Run: headless pygame with SDL's dummy video driver; simulated clock (each Clock.tick advances the game by its frame time, no real sleeping); random seed 0; keys injected as events and as key.get_pressed() state; mouse plan: one left click at the window centre at the start of phase 2, then a move to the lower-right quarter at the start of phase 3.
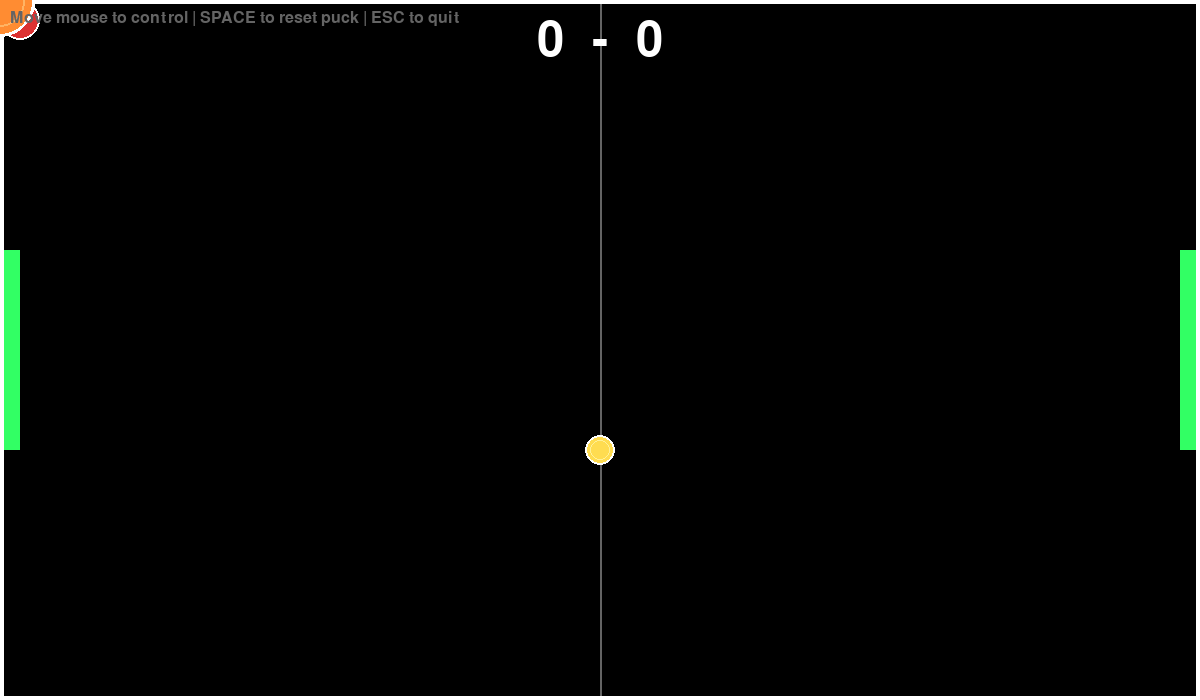
Frame 1 of 4 · flips 1–60 · no input
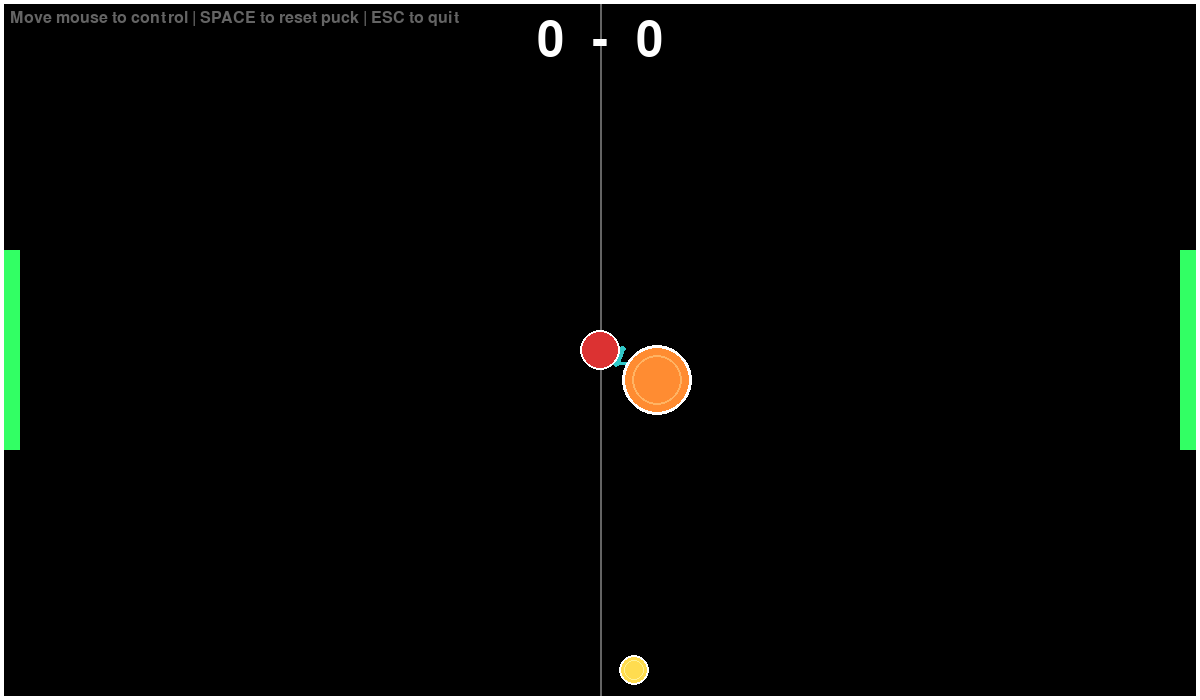
Frame 2 of 4 · flips 61–180 · clicked the window centre · tapped SPACE, RETURN · held RIGHT (→), D
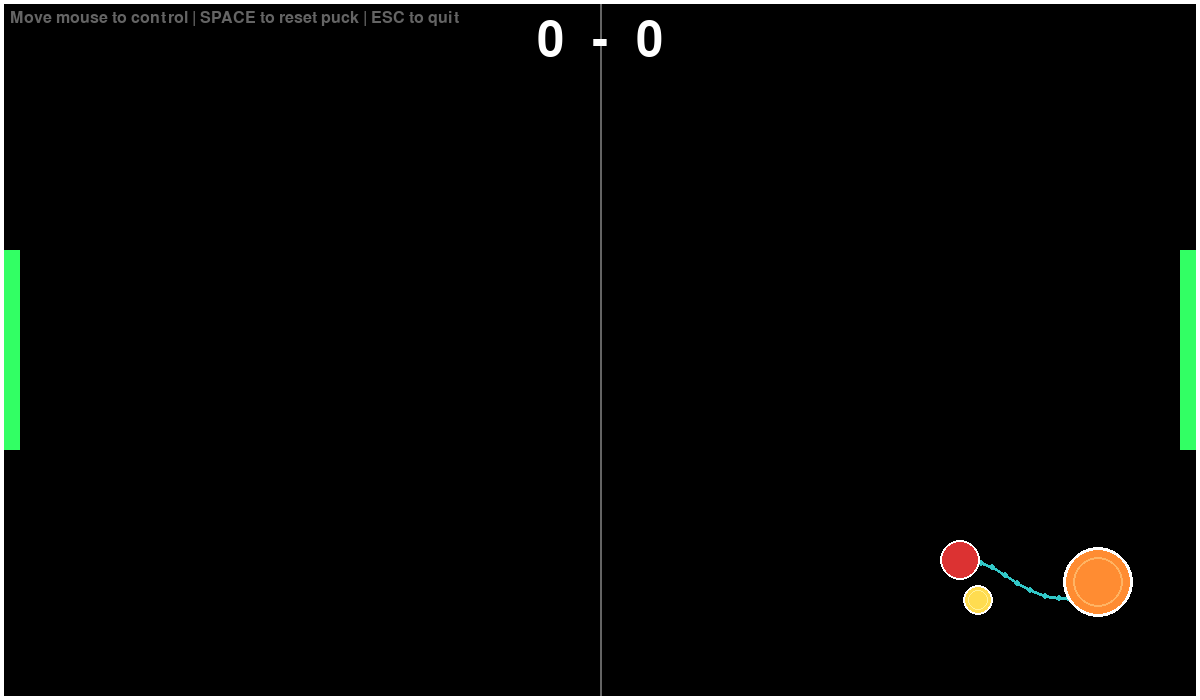
Frame 3 of 4 · flips 181–300 · moved the mouse to the lower-right quarter · held DOWN (↓), S
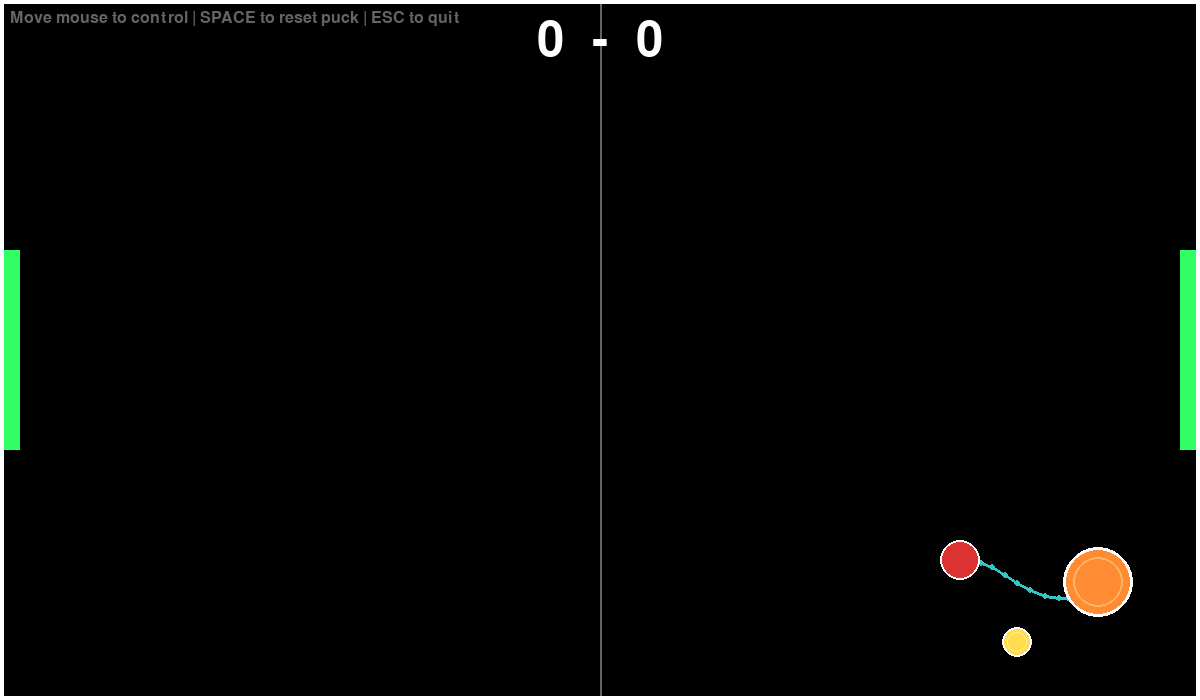
Frame 4 of 4 · flips 301–420 · held LEFT (←), A, UP (↑), W

The pygame program that drew these frames:

import pygame
import sys
import math

# Initialize Pygame
pygame.init()

# Constants
SCREEN_WIDTH = 1200
SCREEN_HEIGHT = 700
FPS = 60

# Colors
BLACK = (0, 0, 0)
WHITE = (255, 255, 255)
RED = (220, 50, 50)
BLUE = (50, 120, 220)
CYAN = (50, 200, 200)
ORANGE = (255, 140, 50)
GRAY = (100, 100, 100)
YELLOW = (255, 220, 80)

# Striker properties
STRIKER_RADIUS = 20
HAMMER_RADIUS = 35
STRIKER_COLOR = RED
HAMMER_COLOR = ORANGE
STRIKER_MASS = 5.0  # Increased from 1.0 for more weight
HAMMER_MASS = 10.0  # Increased from 2.0 for more weight

# Puck properties
PUCK_RADIUS = 15
PUCK_COLOR = YELLOW
PUCK_MASS = 1  # Increased from 0.8 for more weight
PUCK_FRICTION = 0.985  # Increased friction (was 0.985) - puck slows down faster
PUCK_WALL_BOUNCE = 0.85  # Reduced bounce (was 0.85) - less energy retained

# Chain properties
CHAIN_LENGTH = 30  # Total length of chain
CHAIN_SEGMENTS = 10  # Number of segments in the chain
SEGMENT_LENGTH = 15
CHAIN_COLOR = CYAN
CHAIN_THICKNESS = 3

# Physics
GRAVITY = 0.0  # No gravity for air hockey table
DAMPING = 0.82  # Increased damping (was 0.95) - more air resistance, less floaty
CONSTRAINT_ITERATIONS = 10  # More iterations = more rigid chain
CHAIN_SEGMENT_RADIUS = 2  # Collision radius for chain segments

# Goal properties
GOAL_WIDTH = 20
GOAL_HEIGHT = 200
GOAL_COLOR = (50, 255, 100)  # Green
GOAL_LEFT_X = 0
GOAL_RIGHT_X = SCREEN_WIDTH - GOAL_WIDTH
GOAL_Y = (SCREEN_HEIGHT - GOAL_HEIGHT) // 2  # Centered vertically


class ChainSegment:
    """A single point in the chain using Verlet integration"""
    def __init__(self, x, y):
        self.x = x
        self.y = y
        self.old_x = x
        self.old_y = y
        self.pinned = False
    
    def update(self, dt):
        """Update position using Verlet integration"""
        if self.pinned:
            self.old_x = self.x
            self.old_y = self.y
            return
        
        # Calculate velocity from position history
        vel_x = (self.x - self.old_x) * DAMPING
        vel_y = (self.y - self.old_y) * DAMPING
        
        # Store current position
        temp_x = self.x
        temp_y = self.y
        
        # Update position with velocity and gravity
        self.x += vel_x
        self.y += vel_y + GRAVITY * dt * dt
        
        # Store old position
        self.old_x = temp_x
        self.old_y = temp_y
    
    def constrain_to_bounds(self):
        """Keep segment within screen boundaries"""
        if self.x < 0:
            self.x = 0
        elif self.x > SCREEN_WIDTH:
            self.x = SCREEN_WIDTH
        
        if self.y < 0:
            self.y = 0
        elif self.y > SCREEN_HEIGHT:
            self.y = SCREEN_HEIGHT


class Chain:
    """Physics-based chain connecting striker to hammer"""
    def __init__(self, start_x, start_y):
        self.segments = []
        
        # Create chain segments
        for i in range(CHAIN_SEGMENTS + 1):
            x = start_x + i * SEGMENT_LENGTH
            y = start_y
            segment = ChainSegment(x, y)
            self.segments.append(segment)
    
    def update(self, dt, striker_x, striker_y, striker_radius):
        """Update all segments"""
        # Pin first segment to striker
        self.segments[0].x = striker_x
        self.segments[0].y = striker_y
        self.segments[0].pinned = True
        
        # Update all other segments
        for segment in self.segments[1:]:
            segment.update(dt)
            segment.constrain_to_bounds()
        
        # Apply distance constraints multiple times for stability
        for _ in range(CONSTRAINT_ITERATIONS):
            self.apply_constraints()
            # Apply striker collision after each constraint iteration for better stability
            self.apply_striker_collision(striker_x, striker_y, striker_radius)
    
    def apply_constraints(self):
        """Maintain fixed distance between segments"""
        for i in range(len(self.segments) - 1):
            seg1 = self.segments[i]
            seg2 = self.segments[i + 1]
            
            # Calculate distance between segments
            dx = seg2.x - seg1.x
            dy = seg2.y - seg1.y
            distance = math.sqrt(dx * dx + dy * dy)
            
            # Avoid division by zero
            if distance < 0.01:
                distance = 0.01
            
            # Calculate difference from desired length
            difference = (SEGMENT_LENGTH - distance) / distance
            
            # Move segments to maintain distance
            offset_x = dx * difference * 0.5
            offset_y = dy * difference * 0.5
            
            if not seg1.pinned:
                seg1.x -= offset_x
                seg1.y -= offset_y
            
            if not seg2.pinned:
                seg2.x += offset_x
                seg2.y += offset_y
    
    def apply_striker_collision(self, striker_x, striker_y, striker_radius):
        """Prevent chain segments from passing through the striker"""
        # Check collision for all segments except the first one (which is pinned to striker)
        for i in range(1, len(self.segments)):
            seg = self.segments[i]
            
            # Calculate distance from segment to striker center
            dx = seg.x - striker_x
            dy = seg.y - striker_y
            distance = math.sqrt(dx * dx + dy * dy)
            
            # Check if segment is colliding with striker
            collision_distance = striker_radius + CHAIN_SEGMENT_RADIUS
            
            if distance < collision_distance and distance > 0.01:
                # Push segment away from striker
                # Normalize direction
                nx = dx / distance
                ny = dy / distance
                
                # Calculate how much to push
                overlap = collision_distance - distance
                
                # Move segment away from striker
                seg.x += nx * overlap
                seg.y += ny * overlap
    
    def get_hammer_position(self):
        """Get position of the last segment (where hammer attaches)"""
        last_seg = self.segments[-1]
        return last_seg.x, last_seg.y
    
    def draw(self, screen):
        """Draw the chain"""
        # Draw chain segments as connected lines
        for i in range(len(self.segments) - 1):
            seg1 = self.segments[i]
            seg2 = self.segments[i + 1]
            pygame.draw.line(screen, CHAIN_COLOR, 
                           (int(seg1.x), int(seg1.y)), 
                           (int(seg2.x), int(seg2.y)), 
                           CHAIN_THICKNESS)
        
        # Draw small circles at each segment for visual effect
        for segment in self.segments:
            pygame.draw.circle(screen, CHAIN_COLOR, 
                             (int(segment.x), int(segment.y)), 3)


class Striker:
    def __init__(self, x, y, radius, color):
        self.x = x
        self.y = y
        self.radius = radius
        self.color = color
    
    def update_position(self, mouse_x, mouse_y):
        """Update striker position to follow mouse, keeping it within bounds"""
        # Keep striker within screen boundaries
        self.x = max(self.radius, min(mouse_x, SCREEN_WIDTH - self.radius))
        self.y = max(self.radius, min(mouse_y, SCREEN_HEIGHT - self.radius))
    
    def draw(self, screen):
        """Draw the striker on the screen"""
        pygame.draw.circle(screen, self.color, (int(self.x), int(self.y)), self.radius)
        # Draw a white outline for better visibility
        pygame.draw.circle(screen, WHITE, (int(self.x), int(self.y)), self.radius, 2)


class Hammer:
    def __init__(self, x, y, radius, color):
        self.x = x
        self.y = y
        self.radius = radius
        self.color = color
        self.vel_x = 0
        self.vel_y = 0
        self.prev_x = x
        self.prev_y = y
    
    def update_position(self, x, y):
        """Update hammer position based on chain and calculate velocity"""
        self.prev_x = self.x
        self.prev_y = self.y
        self.x = x
        self.y = y
        # Calculate velocity from position change
        self.vel_x = self.x - self.prev_x
        self.vel_y = self.y - self.prev_y
    
    def draw(self, screen):
        """Draw the hammer on the screen"""
        # Draw main hammer body
        pygame.draw.circle(screen, self.color, (int(self.x), int(self.y)), self.radius)
        # Draw darker outline
        pygame.draw.circle(screen, WHITE, (int(self.x), int(self.y)), self.radius, 3)
        # Draw inner detail circle
        pygame.draw.circle(screen, (255, 180, 100), (int(self.x), int(self.y)), self.radius - 10, 2)


class Puck:
    def __init__(self, x, y, radius, color):
        self.x = x
        self.y = y
        self.radius = radius
        self.color = color
        self.vel_x = 0
        self.vel_y = 0
    
    def update(self):
        """Update puck position based on velocity. Returns 'left', 'right', or None for goal detection"""
        # Apply friction
        self.vel_x *= PUCK_FRICTION
        self.vel_y *= PUCK_FRICTION
        
        # Update position
        self.x += self.vel_x
        self.y += self.vel_y
        
        # Check for goals first
        # Left goal (player 2 scores)
        if self.x - self.radius < GOAL_WIDTH and GOAL_Y < self.y < GOAL_Y + GOAL_HEIGHT:
            return 'left'
        
        # Right goal (player 1 scores)
        if self.x + self.radius > SCREEN_WIDTH - GOAL_WIDTH and GOAL_Y < self.y < GOAL_Y + GOAL_HEIGHT:
            return 'right'
        
        # Wall collision detection and bouncing (excluding goal areas)
        # Left wall (not in goal)
        if self.x - self.radius < 0:
            if not (GOAL_Y < self.y < GOAL_Y + GOAL_HEIGHT):
                self.x = self.radius
                self.vel_x = abs(self.vel_x) * PUCK_WALL_BOUNCE
        
        # Right wall (not in goal)
        if self.x + self.radius > SCREEN_WIDTH:
            if not (GOAL_Y < self.y < GOAL_Y + GOAL_HEIGHT):
                self.x = SCREEN_WIDTH - self.radius
                self.vel_x = -abs(self.vel_x) * PUCK_WALL_BOUNCE
        
        # Top and bottom walls
        if self.y - self.radius < 0:
            self.y = self.radius
            self.vel_y = abs(self.vel_y) * PUCK_WALL_BOUNCE
        elif self.y + self.radius > SCREEN_HEIGHT:
            self.y = SCREEN_HEIGHT - self.radius
            self.vel_y = -abs(self.vel_y) * PUCK_WALL_BOUNCE
        
        return None
    
    def draw(self, screen):
        """Draw the puck on the screen"""
        # Draw main puck body
        pygame.draw.circle(screen, self.color, (int(self.x), int(self.y)), self.radius)
        # Draw outline
        pygame.draw.circle(screen, WHITE, (int(self.x), int(self.y)), self.radius, 2)
        # Draw inner circle for depth
        pygame.draw.circle(screen, (255, 240, 150), (int(self.x), int(self.y)), self.radius - 5, 1)


def check_collision_circle(x1, y1, r1, x2, y2, r2):
    """Check if two circles are colliding"""
    dx = x2 - x1
    dy = y2 - y1
    distance = math.sqrt(dx * dx + dy * dy)
    return distance < (r1 + r2)


def resolve_collision(obj1_x, obj1_y, obj1_vx, obj1_vy, obj1_r, obj1_mass,
                     obj2_x, obj2_y, obj2_vx, obj2_vy, obj2_r, obj2_mass):
    """
    Resolve collision between two circular objects using elastic collision physics.
    Returns new velocities for both objects: (vx1, vy1, vx2, vy2)
    """
    # Calculate distance between centers
    dx = obj2_x - obj1_x
    dy = obj2_y - obj1_y
    distance = math.sqrt(dx * dx + dy * dy)
    
    # Avoid division by zero
    if distance < 0.01:
        distance = 0.01
    
    # Normalize collision vector
    nx = dx / distance
    ny = dy / distance
    
    # Relative velocity
    dvx = obj1_vx - obj2_vx
    dvy = obj1_vy - obj2_vy
    
    # Relative velocity in collision normal direction
    dvn = dvx * nx + dvy * ny
    
    # Don't resolve if objects are moving apart
    if dvn < 0:
        return obj1_vx, obj1_vy, obj2_vx, obj2_vy
    
    # Collision impulse
    impulse = (2 * dvn) / (obj1_mass + obj2_mass)
    
    # Update velocities
    obj1_vx -= impulse * obj2_mass * nx
    obj1_vy -= impulse * obj2_mass * ny
    obj2_vx += impulse * obj1_mass * nx
    obj2_vy += impulse * obj1_mass * ny
    
    return obj1_vx, obj1_vy, obj2_vx, obj2_vy


def separate_circles(obj1_x, obj1_y, obj1_r, obj2_x, obj2_y, obj2_r):
    """
    Separate two overlapping circles.
    Returns new positions: (x1, y1, x2, y2)
    """
    dx = obj2_x - obj1_x
    dy = obj2_y - obj1_y
    distance = math.sqrt(dx * dx + dy * dy)
    
    if distance < 0.01:
        distance = 0.01
    
    # Calculate overlap
    overlap = (obj1_r + obj2_r) - distance
    
    if overlap > 0:
        # Normalize
        nx = dx / distance
        ny = dy / distance
        
        # Move objects apart
        obj1_x -= nx * overlap * 0.5
        obj1_y -= ny * overlap * 0.5
        obj2_x += nx * overlap * 0.5
        obj2_y += ny * overlap * 0.5
    
    return obj1_x, obj1_y, obj2_x, obj2_y


def reset_puck(puck):
    """Reset puck to center position with no velocity"""
    puck.x = SCREEN_WIDTH // 2
    puck.y = SCREEN_HEIGHT // 2
    puck.vel_x = 0
    puck.vel_y = 0


def main():
    # Set up the display
    screen = pygame.display.set_mode((SCREEN_WIDTH, SCREEN_HEIGHT))
    pygame.display.set_caption("Chain Hockey - Meteor Hammer")
    
    # Clock for controlling frame rate
    clock = pygame.time.Clock()
    
    # Create striker at center of screen
    striker = Striker(SCREEN_WIDTH // 2, SCREEN_HEIGHT // 2, STRIKER_RADIUS, STRIKER_COLOR)
    striker.vel_x = 0
    striker.vel_y = 0
    striker.prev_x = striker.x
    striker.prev_y = striker.y
    
    # Create chain
    chain = Chain(striker.x, striker.y)
    
    # Create hammer
    hammer_x, hammer_y = chain.get_hammer_position()
    hammer = Hammer(hammer_x, hammer_y, HAMMER_RADIUS, HAMMER_COLOR)
    
    # Create puck at center
    puck = Puck(SCREEN_WIDTH // 2, SCREEN_HEIGHT // 2 + 100, PUCK_RADIUS, PUCK_COLOR)
    
    # Score tracking
    player1_score = 0  # Right side player
    player2_score = 0  # Left side player
    goal_delay = 0  # Delay counter after scoring
    
    # Main game loop
    running = True
    dt = 1.0  # Delta time for physics
    
    while running:
        # Event handling
        for event in pygame.event.get():
            if event.type == pygame.QUIT:
                running = False
            elif event.type == pygame.KEYDOWN:
                if event.key == pygame.K_ESCAPE:
                    running = False
                elif event.key == pygame.K_SPACE:
                    # Reset puck position on spacebar
                    puck.x = SCREEN_WIDTH // 2
                    puck.y = SCREEN_HEIGHT // 2
                    puck.vel_x = 0
                    puck.vel_y = 0
        
        # Get mouse position and update striker
        mouse_x, mouse_y = pygame.mouse.get_pos()
        
        # Calculate striker velocity before updating position
        striker.prev_x = striker.x
        striker.prev_y = striker.y
        striker.update_position(mouse_x, mouse_y)
        striker.vel_x = striker.x - striker.prev_x
        striker.vel_y = striker.y - striker.prev_y
        
        # Update chain physics
        chain.update(dt, striker.x, striker.y, striker.radius)
        
        # Update hammer position based on chain
        hammer_x, hammer_y = chain.get_hammer_position()
        hammer.update_position(hammer_x, hammer_y)
        
        # Update puck physics and check for goals
        if goal_delay > 0:
            goal_delay -= 1
        else:
            goal_result = puck.update()
            
            # Check if a goal was scored
            if goal_result == 'left':
                player2_score += 1
                reset_puck(puck)
                goal_delay = 60  # 1 second delay at 60 FPS
            elif goal_result == 'right':
                player1_score += 1
                reset_puck(puck)
                goal_delay = 60  # 1 second delay at 60 FPS
        
        # Collision detection: Puck vs Hammer
        if check_collision_circle(puck.x, puck.y, puck.radius, 
                                 hammer.x, hammer.y, hammer.radius):
            # Separate objects first
            puck.x, puck.y, hammer_x, hammer_y = separate_circles(
                puck.x, puck.y, puck.radius,
                hammer.x, hammer.y, hammer.radius
            )
            
            # Resolve collision with momentum transfer
            puck.vel_x, puck.vel_y, _, _ = resolve_collision(
                puck.x, puck.y, puck.vel_x, puck.vel_y, puck.radius, PUCK_MASS,
                hammer.x, hammer.y, hammer.vel_x, hammer.vel_y, hammer.radius, HAMMER_MASS
            )
        
        # Collision detection: Puck vs Striker
        if check_collision_circle(puck.x, puck.y, puck.radius, 
                                 striker.x, striker.y, striker.radius):
            # Separate objects first
            puck.x, puck.y, striker.x, striker.y = separate_circles(
                puck.x, puck.y, puck.radius,
                striker.x, striker.y, striker.radius
            )
            
            # Resolve collision with momentum transfer
            puck.vel_x, puck.vel_y, striker.vel_x, striker.vel_y = resolve_collision(
                puck.x, puck.y, puck.vel_x, puck.vel_y, puck.radius, PUCK_MASS,
                striker.x, striker.y, striker.vel_x, striker.vel_y, striker.radius, STRIKER_MASS
            )
        
        # Drawing
        screen.fill(BLACK)  # Clear screen with black background
        
        # Draw goals
        # Left goal (Player 2 scores here)
        pygame.draw.rect(screen, GOAL_COLOR, (GOAL_LEFT_X, GOAL_Y, GOAL_WIDTH, GOAL_HEIGHT))
        # Right goal (Player 1 scores here)
        pygame.draw.rect(screen, GOAL_COLOR, (GOAL_RIGHT_X, GOAL_Y, GOAL_WIDTH, GOAL_HEIGHT))
        
        # Draw center line (like in air hockey)
        pygame.draw.line(screen, GRAY, (SCREEN_WIDTH // 2, 0), 
                        (SCREEN_WIDTH // 2, SCREEN_HEIGHT), 2)
        
        # Draw border (with gaps for goals)
        pygame.draw.rect(screen, WHITE, (0, 0, SCREEN_WIDTH, SCREEN_HEIGHT), 4)
        
        # Draw chain first (so it appears behind striker and hammer)
        chain.draw(screen)
        
        # Draw puck
        puck.draw(screen)
        
        # Draw striker
        striker.draw(screen)
        
        # Draw hammer
        hammer.draw(screen)
        
        # Draw score
        score_font = pygame.font.Font(None, 72)
        score_text = score_font.render(f"{player1_score}  -  {player2_score}", True, WHITE)
        score_rect = score_text.get_rect(center=(SCREEN_WIDTH // 2, 40))
        screen.blit(score_text, score_rect)
        
        # Draw instructions
        font = pygame.font.Font(None, 24)
        instructions = font.render("Move mouse to control | SPACE to reset puck | ESC to quit", True, GRAY)
        screen.blit(instructions, (10, 10))
        
        # Update display
        pygame.display.flip()
        
        # Control frame rate
        clock.tick(FPS)
    
    # Quit
    pygame.quit()
    sys.exit()

if __name__ == "__main__":
    main()
